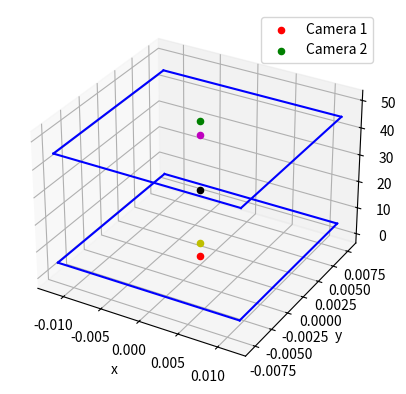

The matplotlib source for this figure:
from __future__ import division, print_function # Python 2 compatibility
import numpy as np
import matplotlib.pyplot as plt
from mpl_toolkits.mplot3d import Axes3D 
import random

# determine the equation of a line from point P=(x1, y1, z1) to point Q=(x2, y2, z2).
# direction vector d = PQ = (x2-x1, y2-y1, z2-z1) = (l, m, n)
# then any point on the line must satisfy: 
# (x-x1)/l = (y-y1)/m = (z-z1)/n
# to evaluate x,y coordinates on image, we need to know where the image plane sits in space (at z=f (focal length) from camera centre)

def pointInFrame(pointcoordinate, cameracentre, sensor_width, sensor_height, focal_length):
    '''Use np.array() for coordinates...'''
    w, h = sensor_width, sensor_height
    f = focal_length

    # extract the coordinates
    x1, y1, z = pointcoordinate         # in units of metres
    x2, y2, z2 = cameracentre           # in units of metres

    # first check whether the point is in front of the camera image plane
    if not z >= z2 + f:
        return False


    lTop    = np.array([x2-w/2, y2+h/2, z2+f])    # left top corner of sensor
    lBottom = np.array([x2-w/2, y2-h/2, z2+f])    # left bottom corner of sensor
    rTop    = np.array([x2+w/2, y2+h/2, z2+f])    # right top corner of sensor
    rBottom = np.array([x2+w/2, y2-h/2, z2+f])    # right bottom corner of sensor

    # make a list of direction vectors
    dvectors = []

    # direction vectors to sensor corners
    dlTop    = lTop - cameracentre
    dlBottom = lBottom - cameracentre
    drTop    = rTop - cameracentre
    drBottom = rBottom - cameracentre

    # for top right:
    l, m, n = drTop 
    assert (l != 0) and (m != 0) and (n != 0), "direction vector drTop has zeros in it..."
    ymax = m/n * (z-(z2+f)) + rTop[1] 
    xmax = l/n * (z-(z2+f)) + rTop[0] 

    # bottom left
    l, m, n = dlBottom
    assert (l != 0) and (m != 0) and (n != 0), "direction vector dlBottom has zeros in it..."
    ymin = m/n * (z-(z2+f)) + lBottom[1]
    xmin = l/n * (z-(z2+f)) + lBottom[0] 

    if (x1 <= xmax and x1 >= xmin) and (y1 <= ymax and y1 >= ymin):
        return True
    else:
        return False


def getImageCoordinates(pointcoordinate, cameracentre, focal_length, pixel_size):
    # ASSUME pixels are square! 
    # This will need to all be in the same units of pixels, so pixel dimensions are also needed...
    x1, y1, z1 = pointcoordinate    # in metres
    x2, y2, z2 = cameracentre       # in metres.

    #  convert to pixel units
    x1, y1, z1 = x1/pixel_size, y1/pixel_size, z1/pixel_size
    x2, y2, z2 = x2/pixel_size, y2/pixel_size, z2/pixel_size

    # need focal length in pixels.
    f = focal_length / pixel_size

    # direction vector:
    d = (x2-x1, y2-y1, z2-z1)    # d = (l, m, n)
    l, m, n = d
    # print(l, m, n)

    if (l != 0) and (m != 0) and (n != 0):
        y = m/n * (focal_length+z2-z1) + y1
        x = l/n * (focal_length+z2-z1) + x1

        # in pixel coordinates: 
        x, y = x/pixel_size, y/pixel_size
        return x,y

    elif l == 0:
        x = x1
        if m == 0:
            y = y1
            x, y = x/pixel_size, y/pixel_size
            return x, y  # image coordinates in pixels.   # DOES THIS FOLLOW IMAGE COORDINATE CONVENTIONS? NO...

def RotationMatrix(yaw, pitch, roll):
    R_x = np.array([[1,0,0], [0, np.cos(np.deg2rad(roll)), -np.sin(np.deg2rad(roll))], [0, np.sin(np.deg2rad(roll)), np.cos(np.deg2rad(roll))]])
    R_y = np.array([[np.cos(np.deg2rad(pitch)), 0, np.sin(np.deg2rad(pitch))],[0,1,0], [-np.sin(np.deg2rad(pitch)), 0, np.cos(np.deg2rad(pitch))]])
    R_z = np.array([[np.cos(np.deg2rad(yaw)), -np.sin(np.deg2rad(yaw)), 0], [np.sin(np.deg2rad(yaw)), np.cos(np.deg2rad(yaw)),0], [0,0,1]])

    R = np.linalg.multi_dot([R_z, R_y, R_x])

    return R

fig = plt.figure()
ax = fig.add_subplot(111, projection="3d")

f = 50e-1 # (50mm focal length)
w,h = 23.5e-3, 15.6e-3 # sensor width and height
cameracentre1 = np.array([0,0,0])
cameracentre2 = np.array([0, 0, 50])
point = np.array([0, 0, 25])

# four corners of rectangle (sensor) for cam 1
# take the normal to be the z axis, i.e z is constant f for all corners.
BL = np.array([-w/2, -h/2, f]) - cameracentre1      # bottom left point
TL = np.array([-w/2, h/2, f]) - cameracentre1       # top left point
TR = np.array([w/2, h/2, f]) - cameracentre1        # top right point
BR = np.array([w/2, -h/2, f]) - cameracentre1       # bottom right point


# rotate the points
R = RotationMatrix(yaw=0, pitch=180, roll=0)   # all in degrees
BL2 = R @ BL
TL2 = R @ TL
TR2 = R @ TR
BR2 = R @ BR

# translate the points
tvec = cameracentre2 - cameracentre1
BL2 = BL2 + tvec
TL2 = TL2 + tvec
TR2 = TR2 + tvec
BR2 = BR2 + tvec

distanceTop = TL2 - BL2
distanceTop  = np.linalg.norm(distanceTop)

assert np.allclose(h, distanceTop), "Sensor size of second camera has gone wrong!!!"

# define the plane of the second sensor from any of the three points... (they're all coplanar, so it doesn't matter which ones...)
A, B, C = BL2, TL2, TR2 
normal = np.cross((B-A), (C-B))
# scalar component:
d = np.dot(normal, A)

a,b,c = normal

# check that the final point lies on the plane...
val = normal[0]*BR2[0] + normal[1]*BR2[1] + normal[2]*BR2[2]

print("The equation of the plane is {}x + {}y + {}z = {}".format(a,b,c,d))

assert np.allclose(d,val), "The final point doesn't lie in the plane of the sensor?? Check maths..."

# where does the line linking the point and the 3D point intersect the plane?
# Let A = 3D point, B = camera 2 centre
A, B = point, cameracentre2
AB = cameracentre2 - point
t = (d - a*A[0] - b*A[1] - c*A[2])/(a*AB[0] + b*AB[1] + c*AB[2])
intersection = A + (B-A)*t

# translate the intersection back to the original camera... this approach is only valid if the cameras are identical...
newintersection = intersection - tvec
newintersection = np.linalg.inv(R) @ newintersection

# can this point be seen? 
minx, miny, _ = BL
maxx, maxy, _ = TR

x,y,_ = newintersection

pointcanbeseen = False

if (x >= minx and x <= maxx) and (y >= miny and y <= maxy):
    pointcanbeseen = True
else:
    pass

print("The point can be seen: ", pointcanbeseen)







ax.scatter(intersection[0], intersection[1], intersection[2], c="m")
ax.scatter(newintersection[0], newintersection[1], newintersection[2], c="y")
ax.scatter(point[0], point[1], point[2], c="k")
# ax.plot([point[0], cameracentre2[0]], [point[1], cameracentre2[1]], [point[2], cameracentre2[2]], c="g")









ax.scatter(cameracentre1[0], cameracentre1[1], cameracentre1[2], c="r", label="Camera 1") # draw camera 1 
ax.scatter(cameracentre2[0], cameracentre2[1], cameracentre2[2], c="g", label="Camera 2") # draw camera 2

ax.plot([BL[0], TL[0]], [BL[1], TL[1]], [BL[2], TL[2]], c="b")
ax.plot([TL[0], TR[0]], [TL[1], TR[1]], [TL[2], TR[2]], c="b")
ax.plot([TR[0], BR[0]], [TR[1], BR[1]], [TR[2], BR[2]], c="b")
ax.plot([BR[0], BL[0]], [BR[1], BL[1]], [BR[2], BL[2]], c="b")

ax.plot([BL2[0], TL2[0]], [BL2[1], TL2[1]], [BL2[2], TL2[2]], c="b")
ax.plot([TL2[0], TR2[0]], [TL2[1], TR2[1]], [TL2[2], TR2[2]], c="b")
ax.plot([TR2[0], BR2[0]], [TR2[1], BR2[1]], [TR2[2], BR2[2]], c="b")
ax.plot([BR2[0], BL2[0]], [BR2[1], BL2[1]], [BR2[2], BL2[2]], c="b")



ax.set_xlabel("x ")
ax.set_ylabel("y ")
ax.set_zlabel("z ")
ax.legend()
plt.show()







# test. 
# If 3D point is at position (5, 10, 15) and camera is at origin
# For a focal length of 5 pixels, what is the coordinates on the image projection? 


"""points3D = np.zeros((5,3))

for i in range(points3D.shape[0]):
    # points3D[i][3] = 1   # for homogeneous coordinates
    points3D[i][0] = random.uniform(-19,40)   # x
    points3D[i][1] = random.uniform(-5,5)    # y
    points3D[i][2] = random.uniform(-20, 50)  # z

sensor_width, sensor_height = 23.5e-3, 15.6e-3 # metres
f = 50e-3 # focal length in m
cameracentre = np.array([0,0,0])
pixel_size = 3.9e-6
    

fig = plt.figure()
ax = fig.add_subplot(111, projection='3d')

xs, ys, zs = points3D[:,0], points3D[:,1], points3D[:,2]
seecounter = 0
cantseecounter = 0
imgcoords = []

for x,y,z in zip(xs, ys, zs):
    canSee = pointInFrame(np.array([x,y,z]), cameracentre, sensor_width, sensor_height, focal_length=f)
    if canSee:
        imgx, imgy = getImageCoordinates(np.array([x,y,z]), cameracentre, f, pixel_size)
        imgcoords.append((imgx,imgy))
        ax.plot([x,cameracentre[0]], [y,cameracentre[1]], [z,cameracentre[2]], c="g")
        ax.scatter(x, y, z, c="b")
        seecounter += 1
    else:
        ax.plot([x,cameracentre[0]], [y,cameracentre[1]], [z,cameracentre[2]], c="r")
        ax.scatter(x,y,z, c="m")
        cantseecounter += 1
        pass



print("Can see {} points".format(seecounter))
print("Can't see {} points".format(cantseecounter))


ax.scatter(cameracentre[0], cameracentre[1], cameracentre[2], c="r", label="Centre of first camera")




# sensor width, height = (23.5 x 15.6) e-3 m 
# pixel size = 3.9 e-6 m


ax.plot([cameracentre[0]-sensor_width/2,cameracentre[0]-sensor_width/2], [cameracentre[1]-sensor_height/2, cameracentre[1]+sensor_height/2], [cameracentre[2]+f, cameracentre[2]+f],  c="m")
ax.plot([cameracentre[0]-sensor_width/2,cameracentre[0]+sensor_width/2], [cameracentre[1]+sensor_height/2, cameracentre[1]+sensor_height/2], [cameracentre[2]+f,cameracentre[2]+f],  c="m")
ax.plot([cameracentre[0]+sensor_width/2,cameracentre[0]+sensor_width/2], [cameracentre[1]+sensor_height/2, cameracentre[1]-sensor_height/2], [cameracentre[2]+f,cameracentre[2]+f],  c="m")
ax.plot([cameracentre[0]+sensor_width/2,cameracentre[0]-sensor_width/2], [cameracentre[1]-sensor_height/2, cameracentre[1]-sensor_height/2], [cameracentre[2]+f,cameracentre[2]+f], c= "m")


ax.set_xlabel("x ")
ax.set_ylabel("y ")
ax.set_zlabel("z ")

# plt.show()


# print(imgcoords)

# 2D figure of image
plt.figure()

for i in range(len(imgcoords)):
    x, y = imgcoords[i][:]
    # print(x,y)
    plt.plot(x,y, "bx")

# draw the sensor on (in pixels)
w, h =sensor_width/pixel_size, sensor_height/pixel_size  # in pixels

plt.plot([w/2, w/2], [h/2, -h/2], "r")
plt.plot([w/2, -w/2], [-h/2, -h/2], "r")
plt.plot([-w/2, -w/2], [-h/2, h/2], "r")
plt.plot([-w/2, w/2], [h/2, h/2], "r")

plt.xlim(xmin=-w/2-w/8, xmax=w/2 + w/8)
plt.ylim(ymin=-h/2-h/8, ymax=h/2+h/8)


plt.show()
# plt.draw()
# plt.pause(1) # <-------
# input("<Hit Enter To Close>")
# plt.close(fig)"""









